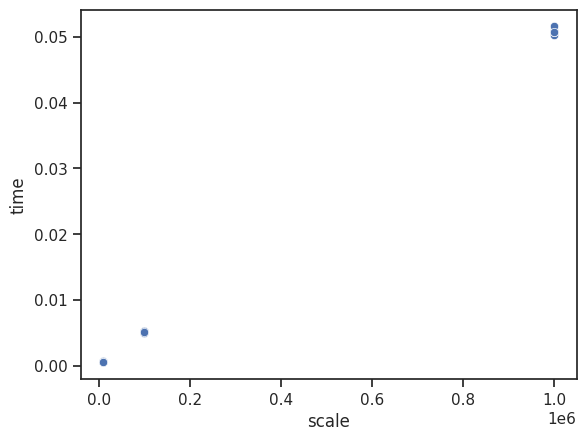

Write Python code to recreate this figure. (Note: this script raises an exception after producing the figure.)
import seaborn as sns
import matplotlib.pyplot as plt
import pandas as pd

sns.set_theme(style="ticks")

scale = [10000] * 5 + [100000] * 5 + [1000000] * 5
time = [0.0005231, 0.0004969, 0.0007591, 0.0005000, 0.0005682, 
        0.0052481, 0.0050349, 0.0052311, 0.0052531, 0.0051970,
        0.0502801, 0.0507140, 0.0509501, 0.0515950, 0.0506890]
df = pd.DataFrame({'scale': scale, 'time': time})
sns.scatterplot(df, x='scale', y='time')
plt.savefig("../imgs/imgs/sum_of_n_1.pdf", format="pdf", bbox_inches="tight")
plt.show()


# scale = [10000, 100000, 1000000, 10000000, 100000000]
# time = [0.0000009537, 0.0000009537, 0.0000007153, 0.0000009537, 0.0000011921]
# df = pd.DataFrame({'scale': scale, 'time': time})
# sns.scatterplot(df, x='scale', y='time')
# plt.ylim(0, 0.00001)
# plt.savefig("../imgs/imgs/sum_of_n_2.pdf", format="pdf", bbox_inches="tight")
# plt.show()